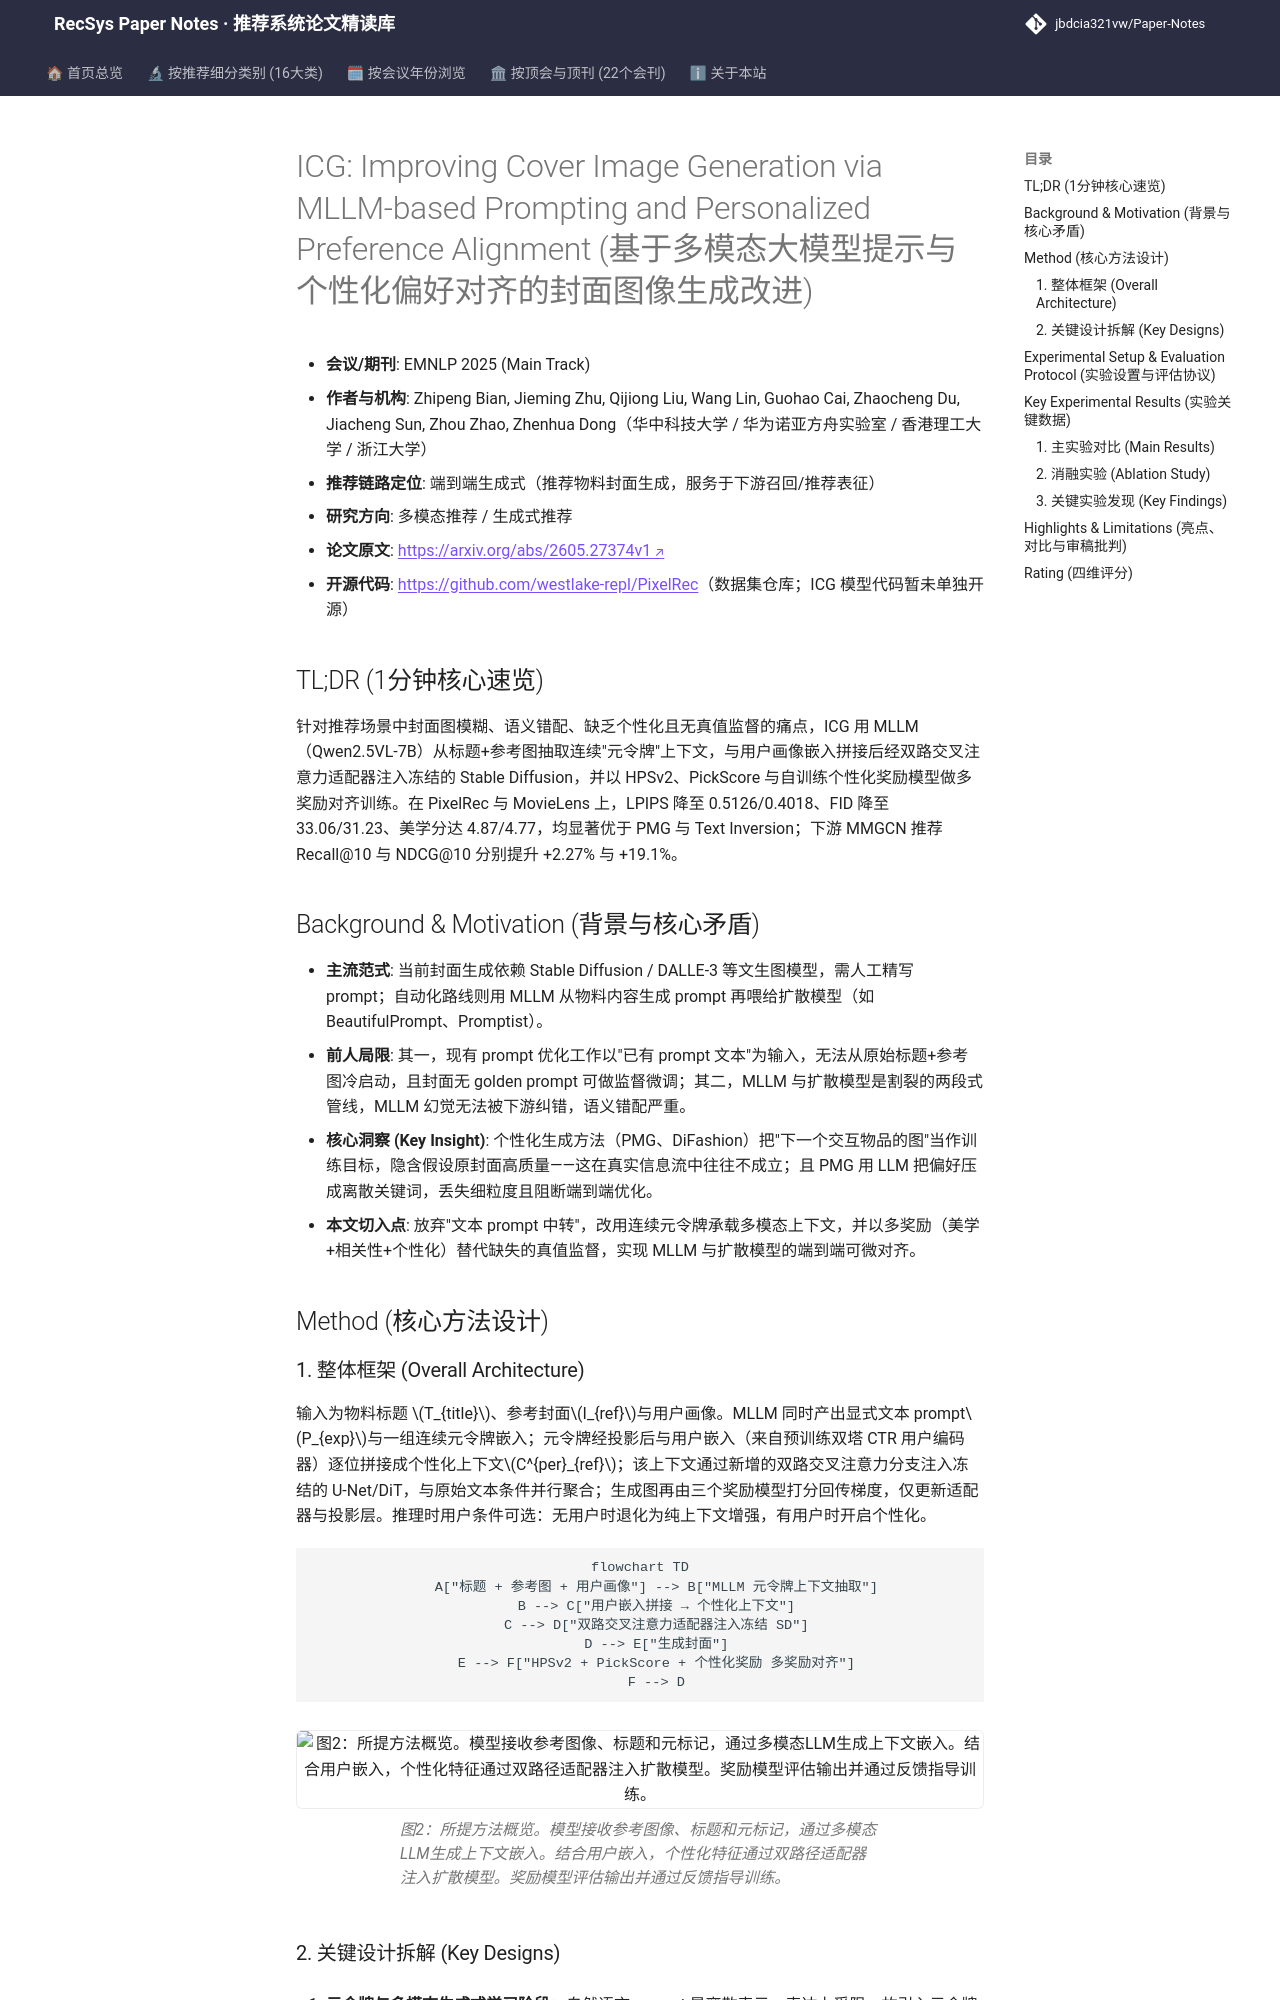

repository: jbdcia321vw/Paper-Notes · page: venues/ACL_EMNLP/2025/multimodal_rec/icg_improving_cover_image_generation_via_mllm_based_prompting_and_personali/index.html · generator: mkdocs

---
title: "[Paper Note] ICG: Improving Cover Image Generation via MLLM-based Prompting and Personalized Preference Alignment"
description: "[EMNLP 2025][多模态推荐] 用 MLLM 元令牌+双路适配器把个性化上下文注入扩散模型，并以多奖励对齐实现无标签封面生成，下游 MMGCN 推荐 NDCG@10 提升 19.1%。"
tags:
  - EMNLP 2025
  - 多模态推荐
  - 生成式端到端
  - MLLM 提示生成
  - 个性化偏好对齐
  - 扩散模型适配器
date: 2026-11-14
venue: ACL_EMNLP
year: 2025
paper_url: "https://arxiv.org/abs/2605.27374"
code_url: "https://github.com/westlake-repl/PixelRec"
categories:
  - multimodal_rec
  - generative_rec
---

# ICG: Improving Cover Image Generation via MLLM-based Prompting and Personalized Preference Alignment (基于多模态大模型提示与个性化偏好对齐的封面图像生成改进)

- **会议/期刊**: EMNLP 2025 (Main Track)
- **作者与机构**: Zhipeng Bian, Jieming Zhu, Qijiong Liu, Wang Lin, Guohao Cai, Zhaocheng Du, Jiacheng Sun, Zhou Zhao, Zhenhua Dong（华中科技大学 / 华为诺亚方舟实验室 / 香港理工大学 / 浙江大学）
- **推荐链路定位**: 端到端生成式（推荐物料封面生成，服务于下游召回/推荐表征）
- **研究方向**: 多模态推荐 / 生成式推荐
- **论文原文**: [https://arxiv.org/abs/2605.27374v1](https://arxiv.org/abs/2605.27374v1)
- **开源代码**: [https://github.com/westlake-repl/PixelRec](https://github.com/westlake-repl/PixelRec)（数据集仓库；ICG 模型代码暂未单独开源）

## TL;DR (1分钟核心速览)

针对推荐场景中封面图模糊、语义错配、缺乏个性化且无真值监督的痛点，ICG 用 MLLM（Qwen2.5VL-7B）从标题+参考图抽取连续"元令牌"上下文，与用户画像嵌入拼接后经双路交叉注意力适配器注入冻结的 Stable Diffusion，并以 HPSv2、PickScore 与自训练个性化奖励模型做多奖励对齐训练。在 PixelRec 与 MovieLens 上，LPIPS 降至 0.5126/0.4018、FID 降至 33.06/31.23、美学分达 4.87/4.77，均显著优于 PMG 与 Text Inversion；下游 MMGCN 推荐 Recall@10 与 NDCG@10 分别提升 +2.27% 与 +19.1%。

## Background & Motivation (背景与核心矛盾)

- **主流范式**: 当前封面生成依赖 Stable Diffusion / DALLE-3 等文生图模型，需人工精写 prompt；自动化路线则用 MLLM 从物料内容生成 prompt 再喂给扩散模型（如 BeautifulPrompt、Promptist）。
- **前人局限**: 其一，现有 prompt 优化工作以"已有 prompt 文本"为输入，无法从原始标题+参考图冷启动，且封面无 golden prompt 可做监督微调；其二，MLLM 与扩散模型是割裂的两段式管线，MLLM 幻觉无法被下游纠错，语义错配严重。
- **核心洞察 (Key Insight)**: 个性化生成方法（PMG、DiFashion）把"下一个交互物品的图"当作训练目标，隐含假设原封面高质量——这在真实信息流中往往不成立；且 PMG 用 LLM 把偏好压成离散关键词，丢失细粒度且阻断端到端优化。
- **本文切入点**: 放弃"文本 prompt 中转"，改用连续元令牌承载多模态上下文，并以多奖励（美学+相关性+个性化）替代缺失的真值监督，实现 MLLM 与扩散模型的端到端可微对齐。

## Method (核心方法设计)
